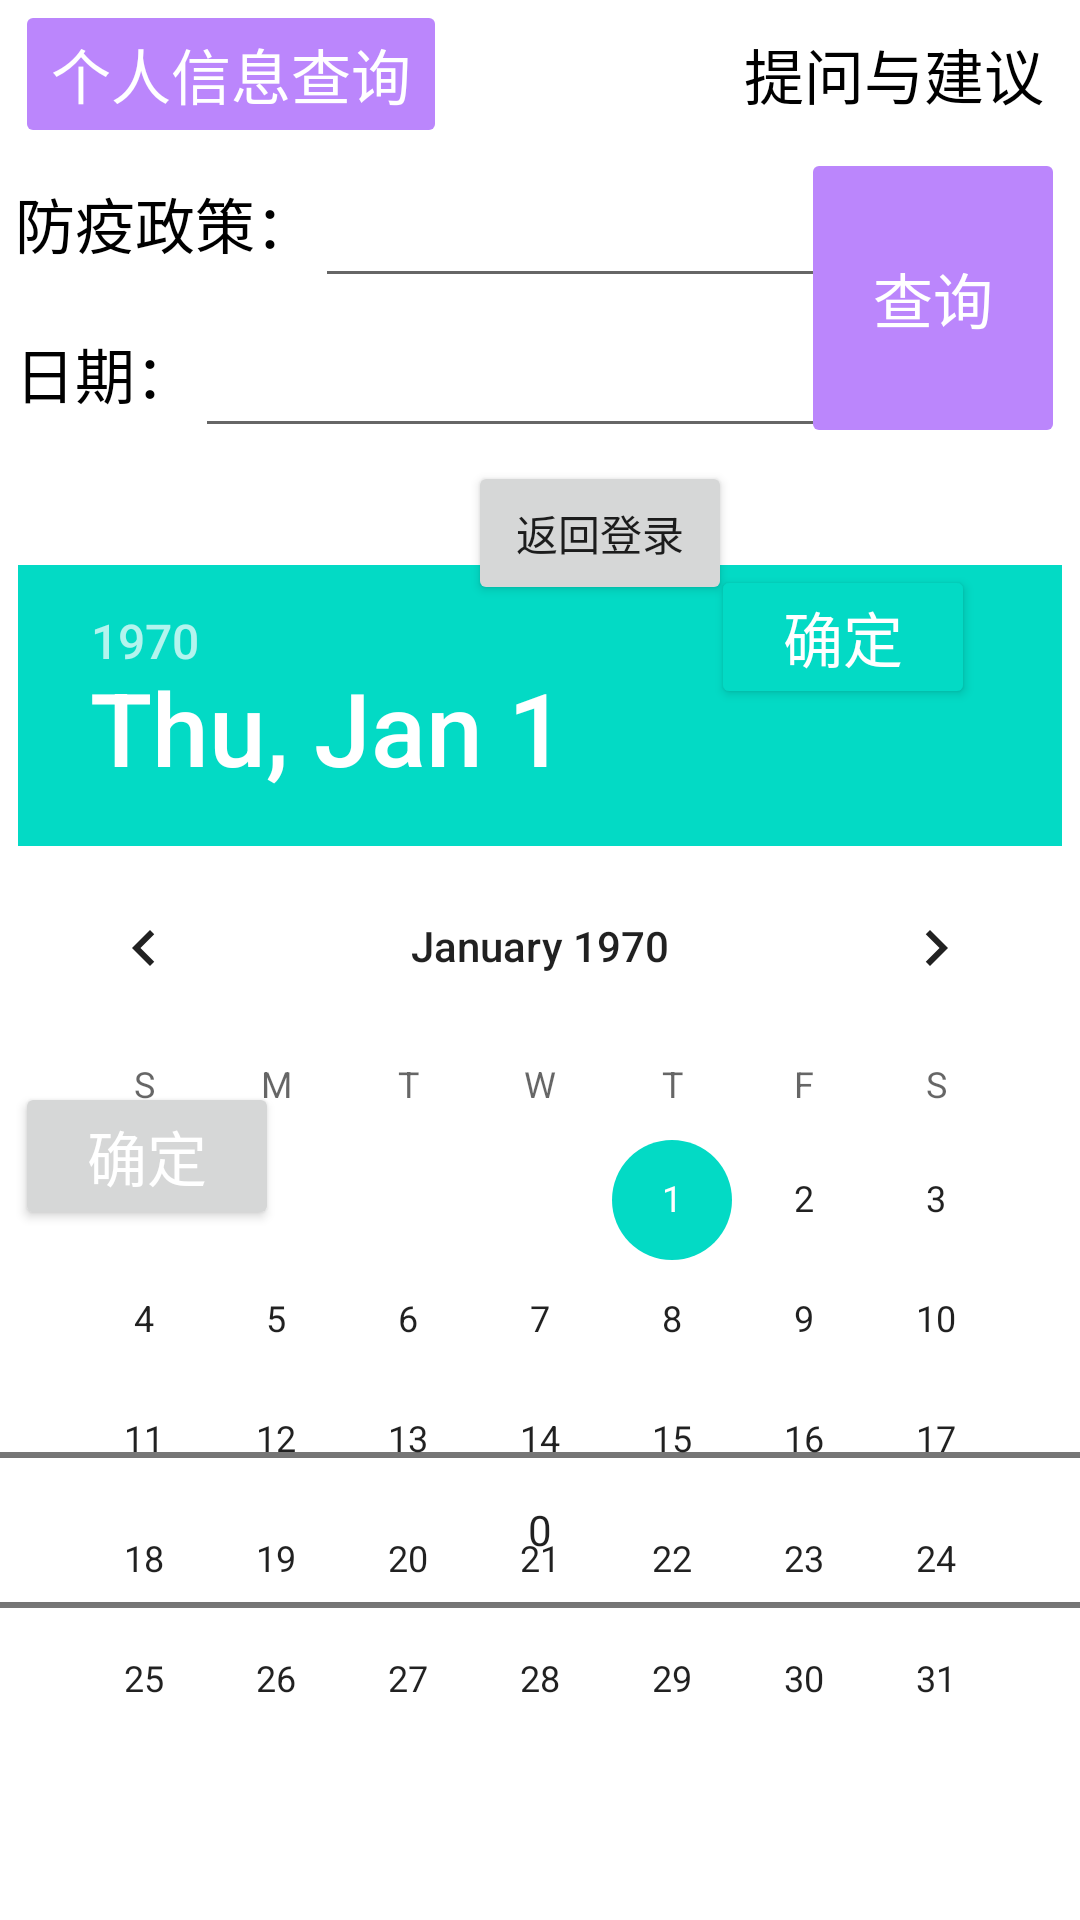

This screen was rendered from an Android layout file. Write that file and the resources it references.
<!-- AndroidManifest.xml: application theme Theme.CDC -->
<!-- res/layout/fragment_search_info.xml -->
<?xml version="1.0" encoding="utf-8"?>
<androidx.constraintlayout.widget.ConstraintLayout xmlns:android="http://schemas.android.com/apk/res/android"
    xmlns:app="http://schemas.android.com/apk/res-auto"
    xmlns:tools="http://schemas.android.com/tools"
    android:layout_width="match_parent"
    android:layout_height="match_parent"
    tools:context=".ui.searchInfo.SearchInfoFragment">
    


    <Button
        android:id="@+id/button_ACBoard"
        android:layout_width="wrap_content"
        android:layout_height="wrap_content"
        android:outlineProvider="none"
        android:text="提问与建议"
        android:textColor="@color/black"
        android:textSize="20sp"
        android:backgroundTint="@color/white"
        app:layout_constraintEnd_toEndOf="parent"
        app:layout_constraintTop_toTopOf="parent"
        />

    <Button
        android:id="@+id/button_search_self_info"
        android:layout_width="wrap_content"
        android:layout_height="wrap_content"
        app:layout_constraintCircleRadius="10dp"
        android:backgroundTint="@color/purple_200"
        android:outlineProvider="none"
        android:text="个人信息查询"
        android:textColor="@color/white"
        android:textSize="20sp"
        app:layout_constraintLeft_toLeftOf="parent"
        app:layout_constraintTop_toTopOf="parent"
        android:layout_marginLeft="5dp"
        />

    <Button
        android:id="@+id/button_search_policy"
        android:layout_width="wrap_content"
        android:layout_height="100dp"
        app:layout_constraintCircleRadius="10dp"
        android:backgroundTint="@color/purple_200"
        android:outlineProvider="none"
        android:text="查询"
        android:textColor="@color/white"
        android:textSize="20sp"
        app:layout_constraintRight_toRightOf="parent"
        app:layout_constraintTop_toBottomOf="@+id/button_search_self_info"
        android:layout_marginRight="5dp" />

    <TextView
        android:id="@+id/title_search_policy"
        android:layout_width="wrap_content"
        android:layout_height="50dp"
        android:text="防疫政策："
        android:gravity="center"
        android:textSize="20sp"
        android:textColor="@color/black"
        app:layout_constraintLeft_toLeftOf="parent"
        app:layout_constraintTop_toBottomOf="@+id/button_search_self_info"
        android:layout_marginLeft="5dp"/>

    <EditText
        android:id="@+id/edittext_search_policy"
        android:layout_width="200dp"
        android:layout_height="50dp"
        android:gravity="center"
        android:textSize="20sp"
        app:layout_constraintLeft_toRightOf="@+id/title_search_policy"
        app:layout_constraintTop_toBottomOf="@+id/button_search_self_info" />

    <TextView
        android:id="@+id/title_search_date"
        android:layout_width="wrap_content"
        android:layout_height="50dp"
        android:text="日期："
        android:gravity="center"
        android:textSize="20sp"
        android:textColor="@color/black"
        app:layout_constraintLeft_toLeftOf="parent"
        app:layout_constraintTop_toBottomOf="@+id/title_search_policy"
        android:layout_marginLeft="5dp"/>

    <EditText
        android:id="@+id/edittext_search_date"
        android:layout_width="0dp"
        android:layout_height="50dp"
        android:gravity="center"
        android:textSize="20sp"
        app:layout_constraintLeft_toRightOf="@+id/title_search_date"
        app:layout_constraintRight_toRightOf="@+id/edittext_search_policy"
        app:layout_constraintTop_toBottomOf="@+id/edittext_search_policy" />

    <NumberPicker
        android:id="@+id/numberPicker_search_policy"
        android:layout_width="match_parent"
        android:layout_height="200dp"
        app:layout_constraintLeft_toLeftOf="parent"
        app:layout_constraintBottom_toBottomOf="parent"
        android:layout_marginBottom="30dp"/>

    <Button
        android:id="@+id/button_numberPicker_confirm"
        android:layout_width="wrap_content"
        android:layout_height="wrap_content"
        app:layout_constraintBottom_toTopOf="@+id/numberPicker_search_policy"
        app:layout_constraintLeft_toLeftOf="parent"
        android:text="确定"
        android:textColor="@color/white"
        android:textSize="20sp"
        android:gravity="center"
        android:layout_marginLeft="5dp"/>

    <Button
        android:id="@+id/button_datePicker_confirm"
        android:layout_width="wrap_content"
        android:layout_height="wrap_content"
        app:layout_constraintTop_toTopOf="@+id/datePicker_search_date"
        app:layout_constraintRight_toRightOf="parent"
        android:text="确定"
        android:backgroundTint="@color/teal_200"
        android:textColor="@color/white"
        android:textSize="20sp"
        android:gravity="center"
        android:paddingTop="0dp"
        android:paddingBottom="0dp"
        android:layout_marginRight="35dp"/>

    <DatePicker
        android:id="@+id/datePicker_search_date"
        android:layout_width="wrap_content"
        android:layout_height="wrap_content"
        android:outlineProvider="none"
        app:layout_constraintBottom_toBottomOf="parent"
        app:layout_constraintLeft_toLeftOf="parent"
        app:layout_constraintRight_toRightOf="parent"
        android:layout_marginBottom="20dp"/>

    <Button
        android:id="@+id/button_back_to_login_2"
        android:layout_width="wrap_content"
        android:layout_height="wrap_content"
        android:layout_marginStart="156dp"
        android:text="返回登录"
        app:layout_constraintStart_toStartOf="parent"
        app:layout_constraintTop_toTopOf="@+id/guideline15" />

    <androidx.constraintlayout.widget.Guideline
        android:id="@+id/guideline15"
        android:layout_width="wrap_content"
        android:layout_height="wrap_content"
        android:orientation="horizontal"
        app:layout_constraintGuide_percent="0.24" />


</androidx.constraintlayout.widget.ConstraintLayout>
<!-- resources referenced by this layout -->
<resources>
  <style name="Theme.CDC" parent="Theme.MaterialComponents.DayNight.DarkActionBar">
          
          <item name="colorPrimary">@color/purple_500</item>
          <item name="colorPrimaryVariant">@color/purple_700</item>
          <item name="colorOnPrimary">@color/white</item>
          
          <item name="colorSecondary">@color/teal_200</item>
          <item name="colorSecondaryVariant">@color/teal_700</item>
          <item name="colorOnSecondary">@color/black</item>
          
          <item name="android:statusBarColor" tools:targetApi="l">?attr/colorPrimaryVariant</item>
          
      </style>
  <!-- not gathered from this repository: default colours our renderer supplied (Android Studio template values) -->
  <color name="purple_200">#FFBB86FC</color>
  <color name="purple_500">#FF6200EE</color>
  <color name="purple_700">#FF3700B3</color>
  <color name="teal_200">#FF03DAC5</color>
  <color name="teal_700">#FF018786</color>
  <color name="black">#FF000000</color>
  <color name="white">#FFFFFFFF</color>
</resources>
